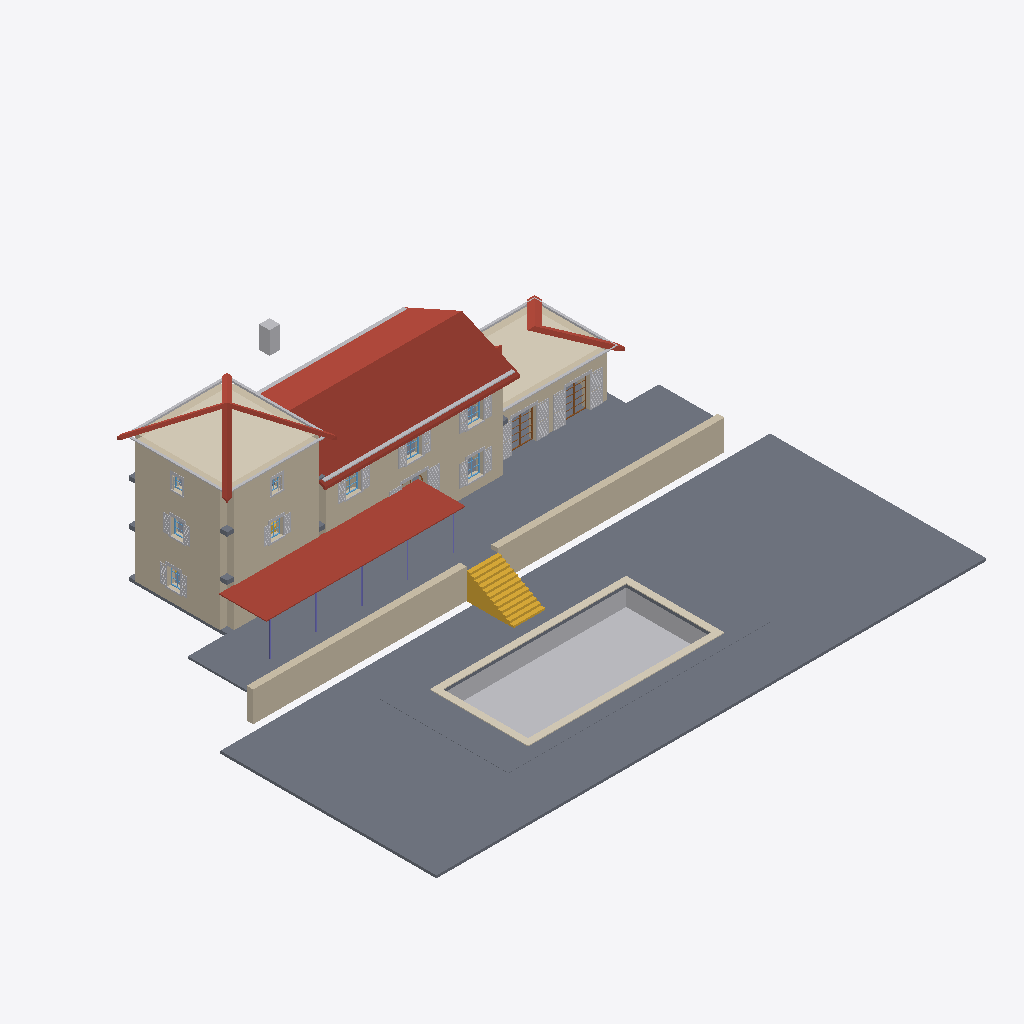
Isometric view of an IFC building model (IFC-SPF (STEP), schema IFC4, length unit millimetre), seen from the south-west, elements coloured by IFC class: 28 other elements (light grey), 12 walls (beige), 9 windows (light blue), 6 slabs (grey), 5 columns (violet), 4 roofs (red-brown), 3 coverings (cream), 2 stairs (yellow), 2 doors (brown).
Extent 42.0 m × 30.4 m × 15.3 m (x, y, z). Storeys (4): LP at -2.00 m; L0 at 0.00 m; L1 at 3.50 m; L2 at 6.70 m. Elements (230): 84 IfcBeam, 31 IfcBuildingElementProxy, 21 IfcWall, 20 IfcWindow, 18 IfcShadingDevice, 11 IfcDoor, 9 IfcLightFixture, 7 IfcCovering, 6 IfcOutlet, 6 IfcSlab, 5 IfcColumn, 4 IfcFurniture.

HEADER;
FILE_DESCRIPTION(('ViewDefinition[DesignTransferView]'),'2;1');
FILE_NAME('/dev/null','2026-09-03T09:32:05-04:00',(''),(''),'IfcOpenShell 0.8.5','IfcOpenShell 0.8.5','Nobody');
FILE_SCHEMA(('IFC4'));
ENDSEC;
DATA;
#1=IFCPROJECT('04VogWUY1Cc8Dio2p5qIoD',$,'bastide-montfuron',$,$,$,$,(#10),#5);
#12=IFCSITE('0t8h7sdoT78RYVLA5qwz63',$,'Site',$,$,$,$,$,$,$,$,$,$,$);
#13=IFCBUILDING('3ZYndTm0L4bPSjVKLD$Y5I',$,'bastide-montfuron',$,$,$,$,$,$,$,$,$);
#16=IFCBUILDINGSTOREY('0tyox3weH9ug$3uKVVtrs1',$,'L0',$,$,#27,$,$,$,0.0);
#28=IFCBUILDINGSTOREY('3UAD_00yL4PA_ikaBv0kCV',$,'L1',$,$,#38,$,$,$,3500.0);
#39=IFCBUILDINGSTOREY('2MQxoY07T4sPWOLkMuksmg',$,'L2',$,$,#49,$,$,$,6700.0);
#50=IFCBUILDINGSTOREY('0gTXhaFI58v9ai$C6sxR_A',$,'LP',$,$,#60,$,$,$,-2000.0);
#27971=IFCSLAB('2PFET$pAH3cPX42md3olTx',$,'GD',$,$,#28017,#28007,$,$);
#24955=IFCSLAB('128LWnCgP749nGEcIPNtpB',$,'TR',$,$,#24981,#24971,$,$);
#23520=IFCROOF('3rS$LqvhHACB$14qLoOvqU',$,'RM',$,$,#23554,#23544,$,$);
#28030=IFCSLAB('13yUHakhvDCQ5yiLOUEIKH',$,'PD',$,$,#28076,#28066,$,$);
#25250=IFCBUILDINGELEMENTPROXY('2kwXa5VP18UOHhYkLUaQF$',$,'PL',$,$,#25292,#25282,$,$);
#184=IFCWALL('1R4dX95EPCveJNA3CqGsay',$,'TW',$,$,#205,#195,$,$);
#23931=IFCROOF('37wcge1VfCceDir6kd$8y6',$,'RP',$,$,#23957,#23947,$,$);
#25033=IFCWALL('3FKfSvmW18o8rf0VhpoOEV',$,'RW2',$,$,#25054,#25044,$,$);
#24992=IFCWALL('2rttSwgTT1fe703glIky3p',$,'RW1',$,$,#25014,#25003,$,$);
#61=IFCWALL('3CMtJ9tfP9qw2MxXEQGXAy',$,'TS',$,$,#83,#72,$,$);
#224=IFCWALL('3Y5au3uAn7IvlATjuPH8wl',$,'MS',$,$,#245,#235,$,$);
#22859=IFCCOVERING('0mT9LMAkT1hg02g5EFcqZI',$,'C2T',$,$,#22885,#22875,$,$);
#25311=IFCCOVERING('38dALnt1TFNf20ex6quHE5',$,'PL.coping',$,$,#25357,#25347,$,$);
#21268=IFCCOVERING('1SKUW$bHH95fTlulgBc4RY',$,'C0K',$,$,#21294,#21284,$,$);
#25073=IFCSTAIR('1c0npTz198ahS9b960qArg',$,'ST0',$,$,#25231,#25221,$,$);
#19689=IFCSLAB('0isoxpX4v5nge1RTTvcLEi',$,'F0',$,$,#19731,#19721,$,$);
#23325=IFCROOF('3d8rV9pH99YOPUbEqXN3s0',$,'RT',$,$,#23379,#23369,$,$);
#344=IFCWALL('3KCtNkASzAIhfahdie9i$O',$,'KS',$,$,#365,#355,$,$);
#23643=IFCBUILDINGELEMENTPROXY('3Pw4EpzHjEeAZ1e9Sp37nR',$,'RM.genoise',$,$,#23729,#23719,$,$);
#23401=IFCBUILDINGELEMENTPROXY('2Oj4X4A_LEl91mymeZUtge',$,'RT.genoise',$,$,#23511,#23501,$,$);
#23738=IFCROOF('26v4yk9_DCJOSo$6Qfv7P2',$,'RK',$,$,#23792,#23782,$,$);
#23812=IFCBUILDINGELEMENTPROXY('28LrvqDwb8mg3fs$pSLFZc',$,'RK.genoise',$,$,#23922,#23912,$,$);
#15689=IFCSHADINGDEVICE('20EbuPA7j8dx7z$SegiO9v',$,'D4.shutters',$,$,#16687,#16677,$,$);
#14442=IFCSHADINGDEVICE('0OoKTf4Rz8V9H2WgIFnPTF',$,'D3.shutters',$,$,#15440,#15430,$,$);
#18494=IFCCHIMNEY('3yRN1L7qf5bfg4z_jBVmfV',$,'CH',$,$,#18520,#18510,$,$);
#144=IFCWALL('2WS4RiHvz67wr7fq7MItYc',$,'TN',$,$,#165,#155,$,$);
#104=IFCWALL('1bBAambJ96DxU_l3JKoulj',$,'TE',$,$,#125,#115,$,$);
#19744=IFCSLAB('2bbIR74HrAPgmZHmZjOiJP',$,'F1',$,$,#19798,#19788,$,$);
#3267=IFCSHADINGDEVICE('3EH9fv2DP2hPdy1OiSoPz6',$,'N2.shutters',$,$,#3929,#3919,$,$);
#5692=IFCSHADINGDEVICE('0POTGWuz1FbBhUKd2vnabw',$,'N5.shutters',$,$,#6258,#6248,$,$);
#384=IFCWALL('2$oe1L4xTEGxNCIMClTS4D',$,'KE',$,$,#405,#395,$,$);
#4916=IFCSHADINGDEVICE('0lW5UvTcP1zvMycW1SYVmD',$,'N4.shutters',$,$,#5482,#5472,$,$);
#799=IFCSHADINGDEVICE('3_gkMpm_T8eeSZ5i8QH74w',$,'D1.shutters',$,$,#2181,#2171,$,$);
#4140=IFCSHADINGDEVICE('2XZXj8TSDE2xHsssVjrdPr',$,'N3.shutters',$,$,#4706,#4696,$,$);
#424=IFCWALL('22UYhgPYz8YAq34veehqiT',$,'KN',$,$,#445,#435,$,$);
#7698=IFCSHADINGDEVICE('0XIF5pTfr7JvUvpJh7ikSk',$,'N8.shutters',$,$,#8264,#8254,$,$);
#6641=IFCSHADINGDEVICE('2uWPOt89X3PuJgP5JmGfDb',$,'N6.shutters',$,$,#7207,#7197,$,$);
#8474=IFCSHADINGDEVICE('17gulYfaD1EQxeGZFI1NHs',$,'N9.shutters',$,$,#9040,#9030,$,$);
#14281=IFCDOOR('3qN4eLFRnEbe8tbp68RCSX',$,'D3',$,$,#14415,#14405,$,$,$,$,$,$);
#19809=IFCSLAB('3ZlIz$eF96EwuH9T244Atc',$,'F2',$,$,#19855,#19845,$,$);
#15528=IFCDOOR('3xPZISDr14JQRG4PUpRgTe',$,'D4',$,$,#15662,#15652,$,$,$,$,$,$);
#7406=IFCBUILDINGELEMENTPROXY('3NG_n47zTBEhmr6JNXVI1U',$,'N7.surround',$,$,#7468,#7458,$,$);
#9238=IFCBUILDINGELEMENTPROXY('3GDTFY6JrBpgtr9fFQBjQd',$,'N10.surround',$,$,#9300,#9290,$,$);
#7222=IFCBUILDINGELEMENTPROXY('2ZDaRmhvn5Uw2xYVdDMmBh',$,'N6.surround',$,$,#7284,#7274,$,$);
#9055=IFCBUILDINGELEMENTPROXY('2iM10atHv9HBw5nVtnQ1CR',$,'N9.surround',$,$,#9117,#9107,$,$);
#3944=IFCBUILDINGELEMENTPROXY('0qwwxF5wz5KgrAPM2CLrDR',$,'N2.surround',$,$,#4006,#3996,$,$);
#2198=IFCBUILDINGELEMENTPROXY('1T0ap5Prj5qO2Ssy23dyYB',$,'D1.surround',$,$,#2260,#2250,$,$);
#8279=IFCBUILDINGELEMENTPROXY('3v4Jl3mAHEo8utYzjq04o2',$,'N8.surround',$,$,#8341,#8331,$,$);
#15455=IFCBUILDINGELEMENTPROXY('2GjumnFWfD8PTdX5C_N$9a',$,'D3.surround',$,$,#15517,#15507,$,$);
#16702=IFCBUILDINGELEMENTPROXY('1h6Naul0T5XgT4LC3_D_$5',$,'D4.surround',$,$,#16764,#16754,$,$);
#3145=IFCWINDOW('2BL7IeXEr4TfScmWrLckDg',$,'N2',$,$,#3243,#3233,$,$,$,$,$,$);
#4017=IFCWINDOW('1r63IdcK5FVwDgJTaEmnQj',$,'N3',$,$,#4116,#4105,$,$,$,$,$,$);
#5570=IFCWINDOW('0QGb6MyRz2mRbxmqaWQa9C',$,'N5',$,$,#5668,#5658,$,$,$,$,$,$);
#4794=IFCWINDOW('0IF0Z2cHT3jBvh59fuVVfS',$,'N4',$,$,#4892,#4882,$,$,$,$,$,$);
#23976=IFCCOLUMN('3tXaACwV9F9wCyCaYqF_XL',$,'PP1',$,$,#24154,#24144,$,$);
#24352=IFCCOLUMN('3A9K4JKbf7u8jzwg147bxG',$,'PP3',$,$,#24530,#24520,$,$);
#24164=IFCCOLUMN('0eDQpAO2LD5wR1q3Ui9ImA',$,'PP2',$,$,#24342,#24332,$,$);
#19094=IFCWALL('3LplBIIt95Dw41WZbP_Pqg',$,'PB1',$,$,#19115,#19105,$,$);
#5497=IFCBUILDINGELEMENTPROXY('1F4s4hMwv4pO4fza89mp7L',$,'N4.surround',$,$,#5559,#5549,$,$);
#4721=IFCBUILDINGELEMENTPROXY('0LUzY0Zin72hOw4NHxAAMa',$,'N3.surround',$,$,#4783,#4773,$,$);
#7576=IFCWINDOW('2i8r3_sr157eObFUyW0jyR',$,'N8',$,$,#7674,#7664,$,$,$,$,$,$);
#6519=IFCWINDOW('1GeJW5uErClf82uqpz2P8z',$,'N6',$,$,#6617,#6607,$,$,$,$,$,$);
#8352=IFCWINDOW('39eJZcYZ13zAeyQFgf3ls_',$,'N9',$,$,#8450,#8440,$,$,$,$,$,$);
#6273=IFCBUILDINGELEMENTPROXY('0CHlnUXxv5eRTEF21jAZOR',$,'N5.surround',$,$,#6335,#6325,$,$);
#24540=IFCCOLUMN('3riBhs4X10svOO7cU9piaF',$,'PP4',$,$,#24718,#24708,$,$);
#24728=IFCCOLUMN('0ket9TxibEqw8aowSEF3gP',$,'PP5',$,$,#24906,#24896,$,$);
#18805=IFCSTAIR('3dWG$m4bn7rRpD7AsvCxLW',$,'ST2',$,$,#19035,#19025,$,$);
#7479=IFCBUILDINGELEMENTPROXY('2o5nQL5ArCihZLkKZH5SVk',$,'N7.grille',$,$,#7565,#7555,$,$);
#7295=IFCWINDOW('2wyhra1ub3VAmpqIKdW2nF',$,'N7',$,$,#7382,#7371,$,$,$,$,$,$);
#9128=IFCWINDOW('0J5VD2zg5AywvxrI9zWUOX',$,'N10',$,$,#9214,#9204,$,$,$,$,$,$);
#18327=IFCWALL('3K574JfV9B$uwm4gPeLYYY',$,'P1',$,$,#18348,#18338,$,$);
ENDSEC;
